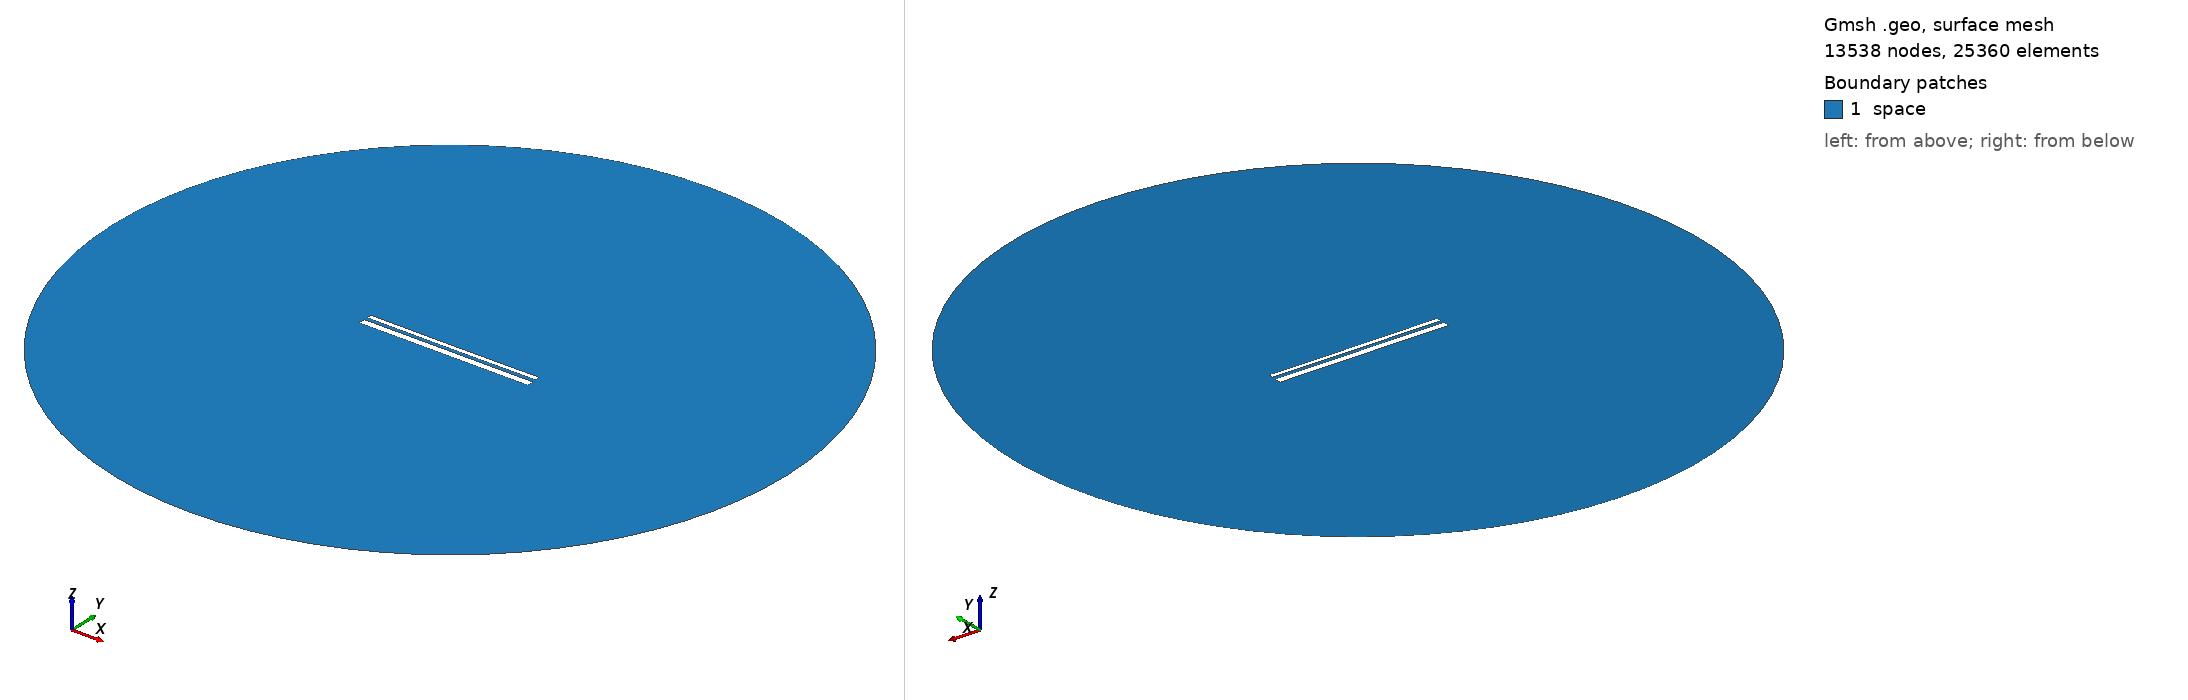

Gmsh geometry script, surface-meshed: 13538 nodes, 25360 surface elements. Boundary patches (legend numbers): 1 space. Left view from above one corner, right view from below the opposite corner. Legend entries are the model's physical surfaces. The drawing asked Gmsh for element sizes between 1% and 20% of the model's largest extent; the script's own settings can give other sizes.

=== 12788.geo (drawn) ===
//---------------------------------------
// Geometry kernel
//---------------------------------------

SetFactory("OpenCASCADE");



//---------------------------------------
// Parameters of the geometry
//---------------------------------------

// Overetch of the upper plate
overetch = 0.5;

// Distance between the plates
distance = 1.5;

// Discretization over the x axis (for the deformation)
nx = 50; 

// Length of the plate
L = 100 - overetch; 

// Number of modes
n = 4; 

// 1st mode coefficient
coeff(1) = 0.0;
beta(1) = 0.596864 * 3.1415926535 / L;

// 2nd mode coefficient
coeff(2) = -0.075;
beta(2) = 1.49418 * 3.1415926535 / L;

// 3rd mode coefficient
coeff(3) = 0.0;
beta(3) = 2.50025 * 3.1415926535 / L;

// 4th mode coefficient
coeff(4) = 0.0;
beta(4) = 3.49999 * 3.1415926535 / L;



//---------------------------------------
// Upper plate (deformed rectangle)
//---------------------------------------

// Coordiantes of the upper plate
xmin = -50;
xmax = 50 - overetch;

// Height of the upper plate
yheight = 4 - 2 * overetch;

// Indexes of the points
UpperID[] = {};
LowerID[] = {};
LeftID[] = {};
RightID[] = {};

// Point index
p = 1;

// Horizontal edges
For i In {1:nx}
    x = xmin + (i-1)*(xmax - xmin)/(nx-1);

    y_bottom = distance / 2 + overetch;
    For j In {1:n}
        C = (Cosh(beta(j)*L) + Cos(beta(j)*L)) / (Sinh(beta(j)*L) + Sin(beta(j)*L));
        y_bottom  = y_bottom + coeff(j) * (Cosh(beta(j)*(x+50)) - Cos(beta(j)*(x+50)) - C * (Sinh(beta(j)*(x+50)) - Sin(beta(j)*(x+50))));
    EndFor

    y_top = y_bottom + yheight;

    Point(p) = {x, y_top, 0, 1.0};
    UpperID[i] = p;
    p = p + 1;

    Point(p) = {x, y_bottom, 0, 1.0};
    LowerID[i] = p;
    p = p + 1;
EndFor

// Create point lists
UpperPts[] = {}; LowerPts[] = {};
For i In {1:nx}
  UpperPts[] += {UpperID[i]};
  LowerPts[] += {LowerID[i]};
EndFor

// Build splines
Spline(1) = {UpperPts[]};
Spline(2) = {LowerPts[]};
Line(3) = {LowerPts[nx-1], UpperPts[nx-1]};
Line(4) = {LowerPts[0], UpperPts[0]};

// Build the plane surface
Curve Loop(1) = {2, 3, -1, -4};
Plane Surface(1) = {1};



//---------------------------------------
// Lower plate (rectangle)
//---------------------------------------

// Vertices
Point(1001) = {-50, -1, 0, 1.0};
Point(1002) = { 50, -1, 0, 1.0};
Point(1003) = { 50,  -5, 0, 1.0};
Point(1004) = {-50,  -5, 0, 1.0};

// Edges
Line(5) = {1001, 1002};
Line(6) = {1002, 1003};
Line(7) = {1003, 1004};
Line(8) = {1004, 1001};

// Plane surface
Line Loop(2) = {5, 6, 7, 8};
Plane Surface(2) = {2}; 



//---------------------------------------
// Outer (fictious) boundary
//---------------------------------------

// Points
Point(1005) = {0, 0, 0};       // Center
Point(1006) = {200, 0, 0};     // Start point
Point(1007) = {0, 200, 0};     // 90 degrees
Point(1008) = {-200, 0, 0};    // 180 degrees
Point(1009) = {0, -200, 0};    // 270 degrees

// Circle arcs (each needs start, center, end)
Circle(9) = {1006, 1005, 1007};
Circle(10) = {1007, 1005, 1008};
Circle(11) = {1008, 1005, 1009};
Circle(12) = {1009, 1005, 1006};

// Plane surface for the entire domain
Curve Loop(3) = {9, 10, 11, 12};
Surface(3) = {3};

// Subtract the plates from the whole domain to obtain the actual domain where we want to solve the equations
BooleanDifference{ Surface{3}; Delete; }{ Surface{1}; Surface{2}; Delete; }




//---------------------------------------
// Transfinite Lines/Curves
//---------------------------------------

// Set the number of points on the boundaries
r = 7;

// Plates
Transfinite Curve {1, 2} = 50*r Using Progression 1;
Transfinite Curve {3, 4} = 2*r Using Progression 1;
Transfinite Line {5, 7} = 50*r Using Progression 1;
Transfinite Line {6, 8} = 2*r Using Progression 1;

// Outer boundary
Transfinite Line {9, 10, 11, 12} = 20 Using Progression 1;



//---------------------------------------
// Physical groups
//---------------------------------------                

// Physical curves (boundaries)
Physical Line("force_segment", 10) = {2};
Physical Line("upper_plate", 11) = {1, 3, 4};
Physical Line("lower_plate", 12) = {5, 6, 7, 8};
Physical Line("boundary", 20) = {9, 10, 11, 12};

// Physical Surfaces
Physical Surface("space", 30) = {3};



//---------------------------------------
// 6. Generate the Mesh
//---------------------------------------

// 2D mesh generation
Mesh 2;
